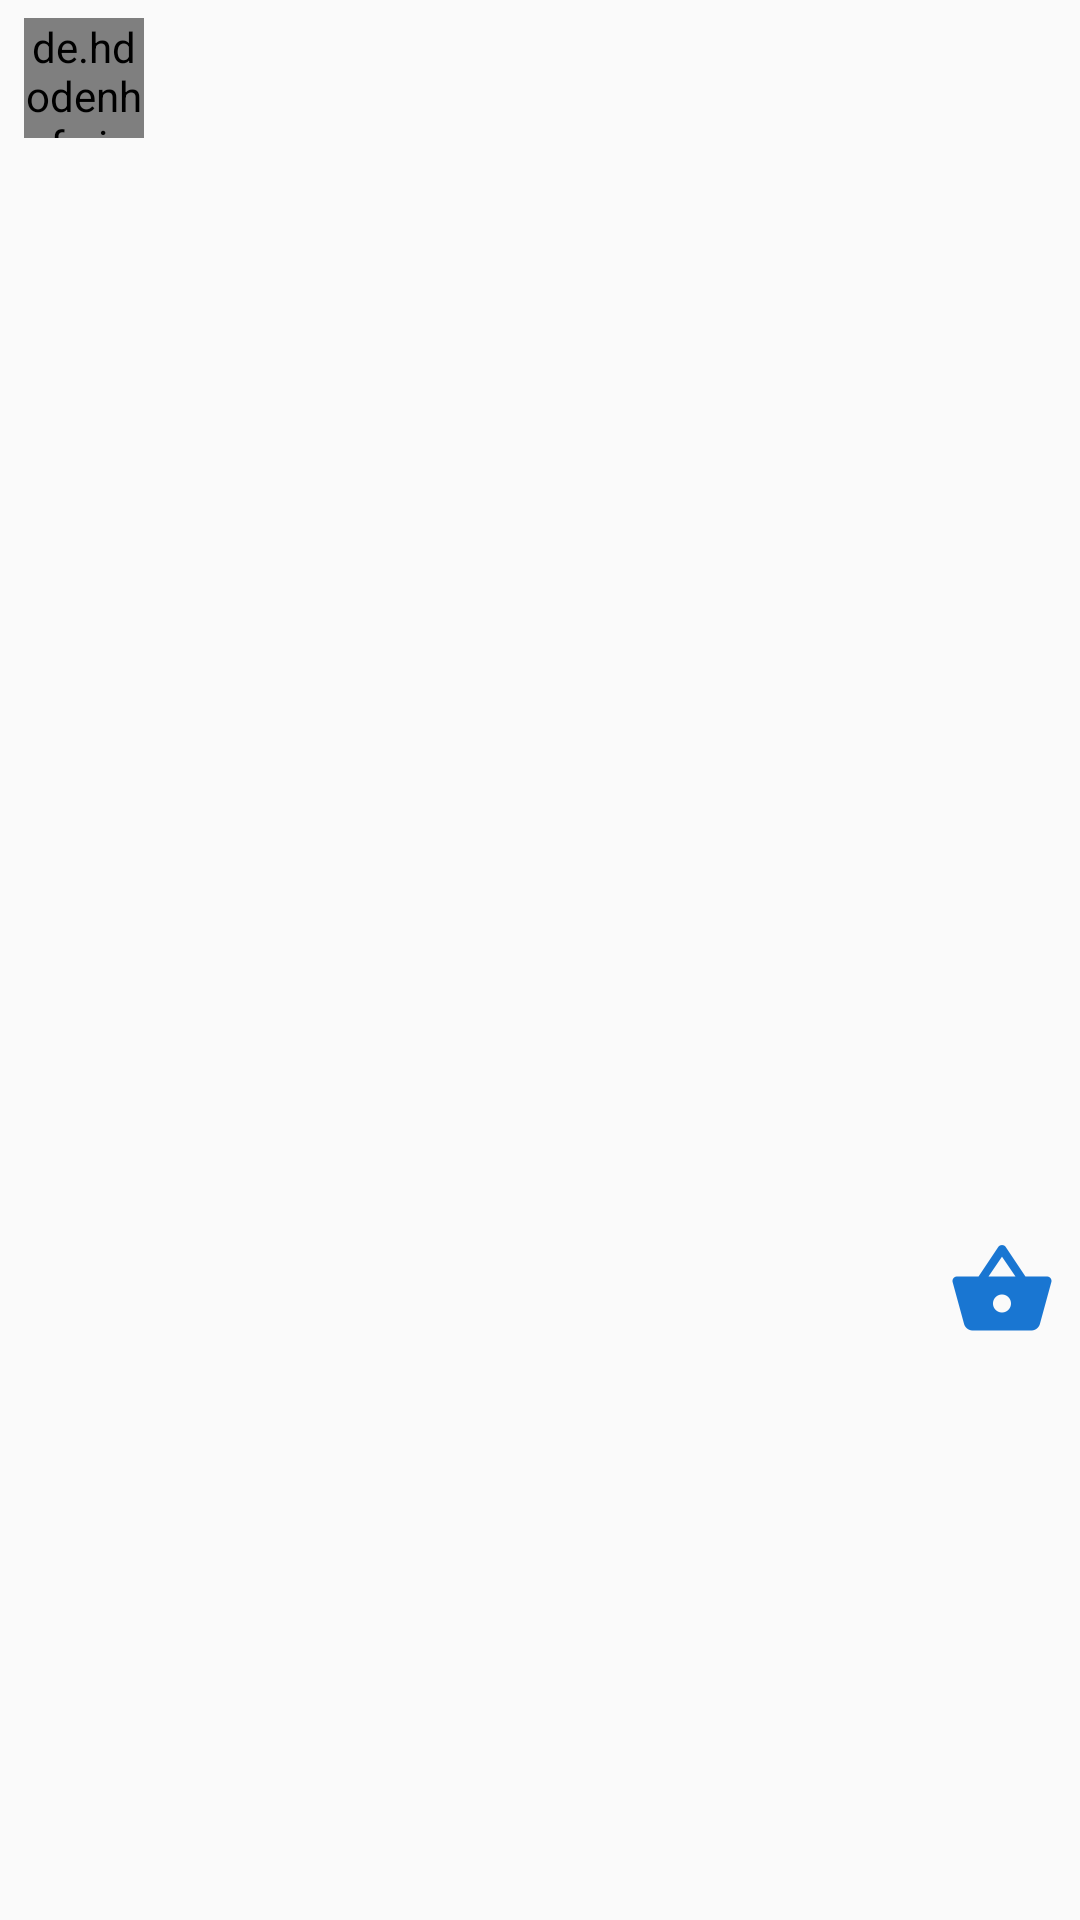

Android layout source for this screen:
<!-- AndroidManifest.xml: application theme AppTheme -->
<!-- res/layout/post.xml -->
<?xml version="1.0" encoding="utf-8"?>
<LinearLayout xmlns:android="http://schemas.android.com/apk/res/android"
    xmlns:tools="http://schemas.android.com/tools"
    android:layout_width="match_parent"
    android:layout_height="match_parent"
    android:orientation="vertical">

    <LinearLayout
        android:layout_width="match_parent"
        android:layout_height="wrap_content"
        android:orientation="horizontal"
        android:paddingBottom="2dp"
        android:paddingTop="2dp">

        <de.hdodenhof.circleimageview.CircleImageView xmlns:app="http://schemas.android.com/apk/res-auto"
            android:id="@+id/avatar"
            android:layout_width="@dimen/avatar_diameter"
            android:layout_height="@dimen/avatar_diameter"
            android:layout_gravity="center_vertical"
            android:layout_marginEnd="@dimen/default_side_margin"
            android:layout_marginLeft="@dimen/default_side_margin"
            android:layout_marginRight="@dimen/default_side_margin"
            android:layout_marginStart="@dimen/default_side_margin"
            app:civ_border_color="@color/accent"
            app:civ_border_width="2dp" />

        <TextView
            android:id="@+id/username"
            style="@style/Base.TextAppearance.AppCompat.Headline"
            android:layout_width="match_parent"
            android:layout_height="48dp"
            android:layout_gravity="center_vertical"
            android:gravity="center_vertical"
            tools:text="Federica Nargi" />

    </LinearLayout>

    <include layout="@layout/photo_post" />

    <LinearLayout
        android:layout_width="match_parent"
        android:layout_height="0dp"
        android:layout_marginEnd="@dimen/default_side_margin"
        android:layout_marginLeft="@dimen/default_side_margin"
        android:layout_marginRight="@dimen/default_side_margin"
        android:layout_marginStart="@dimen/default_side_margin"
        android:layout_marginBottom="8dp"
        android:layout_weight="2"
        android:orientation="vertical">

        <RelativeLayout
            android:layout_width="match_parent"
            android:layout_height="wrap_content"
            android:orientation="horizontal">

            <TextView
                android:id="@+id/likes"
                style="@style/Base.TextAppearance.AppCompat.Small"
                android:layout_width="wrap_content"
                android:layout_height="wrap_content"
                tools:drawableLeft="@drawable/ic_favorite_accent_empty_36dp"
                tools:drawableStart="@drawable/ic_favorite_accent_empty_36dp"
                android:gravity="center_vertical"
                tools:text="25 people want to LooxLike fnargi" />

            <ImageButton
                android:id="@+id/buy"
                android:layout_width="wrap_content"
                android:layout_height="wrap_content"
                android:layout_alignParentEnd="true"
                android:layout_alignParentRight="true"
                android:background="@android:color/transparent"
                android:contentDescription="@string/buy"
                android:src="@drawable/ic_shopping_basket_accent_36dp" />

        </RelativeLayout>

        <TextView
            android:id="@+id/description"
            style="@style/Base.TextAppearance.AppCompat.Subhead"
            android:layout_width="match_parent"
            android:layout_height="wrap_content"
            android:gravity="center_vertical"
            tools:text="Sono figa?" />

        <TextView
            android:id="@+id/creation"
            style="@style/Base.TextAppearance.AppCompat.Caption"
            android:layout_width="match_parent"
            android:layout_height="wrap_content"
            android:gravity="center_vertical"
            tools:text="Yesterday" />

    </LinearLayout>

</LinearLayout>
<!-- res/layout/photo_post.xml (included above) -->
<?xml version="1.0" encoding="utf-8"?>
<ImageView xmlns:android="http://schemas.android.com/apk/res/android"
    xmlns:tools="http://schemas.android.com/tools"
    android:id="@+id/image"
    android:layout_width="match_parent"
    android:layout_height="@dimen/post_image_height"
    android:contentDescription="@string/post_image"
    android:scaleType="centerCrop"
    tools:showIn="@layout/post" />
<!-- resources referenced by this layout -->
<resources>
  <color name="accent">#1976D2</color>
  <dimen name="avatar_diameter">40dp</dimen>
  <dimen name="default_side_margin">8dp</dimen>
  <dimen name="post_image_height">360dp</dimen>
  <!-- drawable ic_favorite_accent_empty_36dp: png bitmap (drawable-mdpi, 667 bytes) -->
  <!-- drawable ic_shopping_basket_accent_36dp: png bitmap (drawable-hdpi, 723 bytes) -->
  <string name="buy">Buy</string>
  <string name="post_image">Post Image</string>
  <style name="AppTheme" parent="Theme.AppCompat.Light.NoActionBar">
          <item name="colorPrimary">@color/primary</item>
          <item name="colorPrimaryDark">@color/primary_dark</item>
          <item name="colorAccent">@color/accent</item>
      </style>
  <color name="primary">#424242</color>
  <color name="primary_dark">#212121</color>
</resources>
